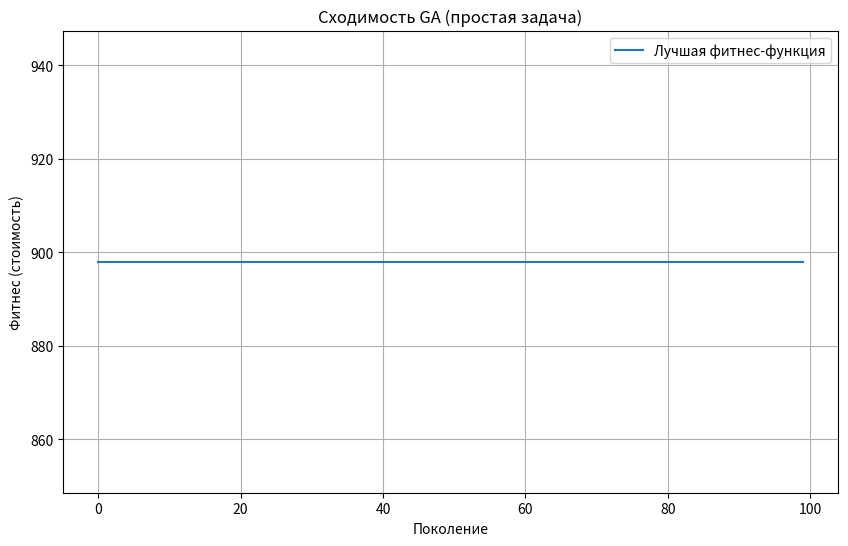
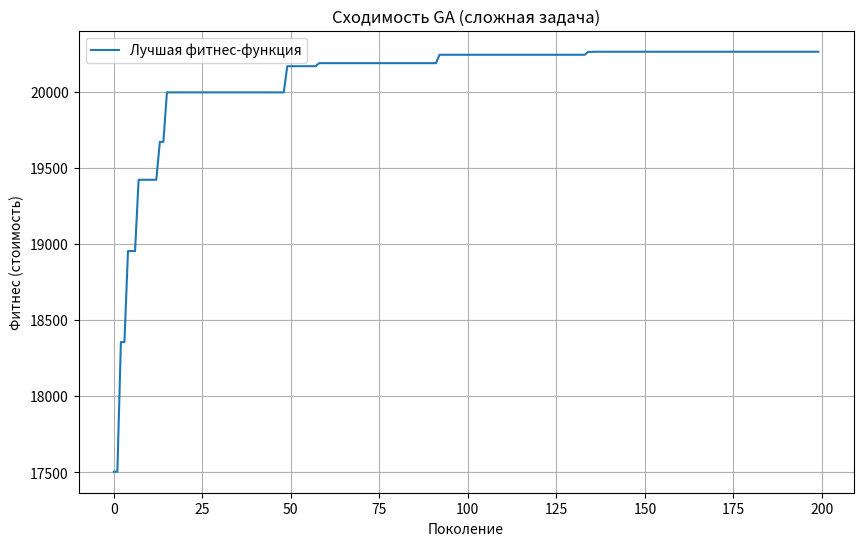
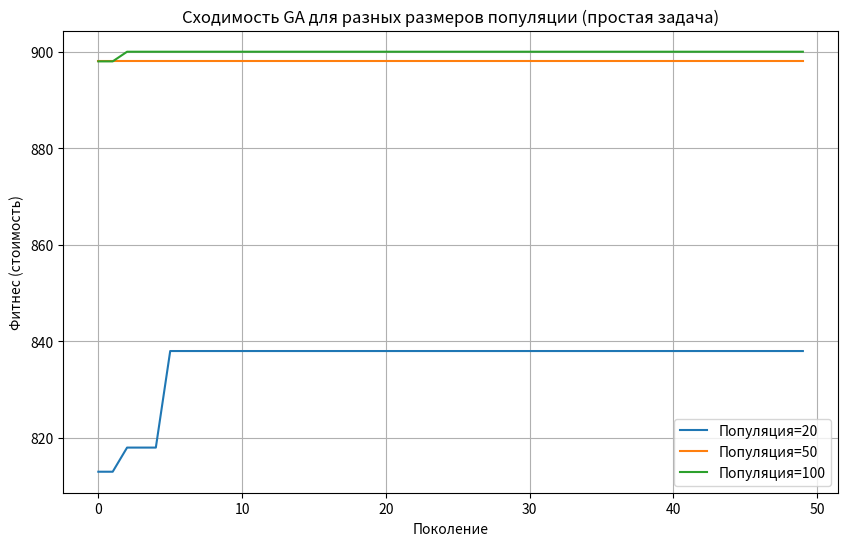
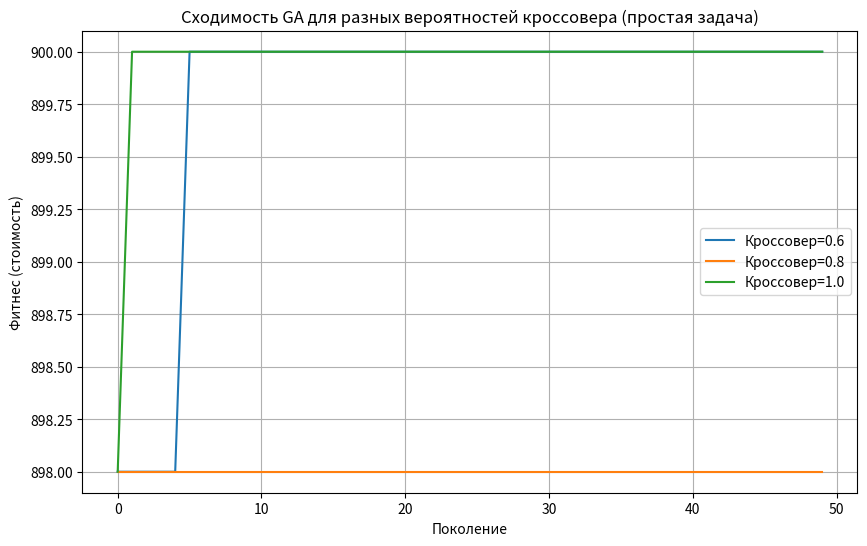
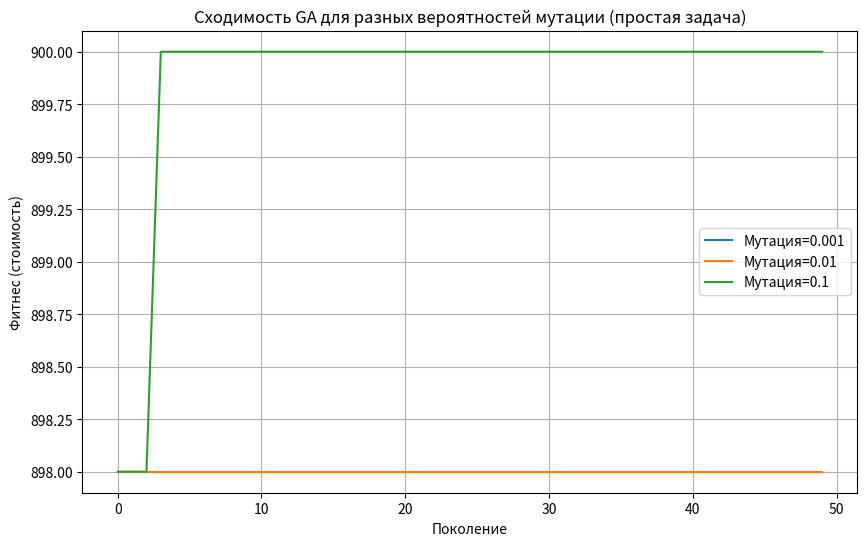

These figures' Python source, in order:
import numpy as np
import random
import matplotlib.pyplot as plt
import time

# Простая задача (набор 5)
CAPACITY_SIMPLE = 104
WEIGHTS_SIMPLE = [25, 35, 45, 5, 25, 3, 2, 2]
PROFITS_SIMPLE = [350, 400, 450, 20, 70, 8, 5, 5]
N_SIMPLE = len(WEIGHTS_SIMPLE)
OPTIMAL_SOLUTION_SIMPLE = [1, 0, 1, 1, 1, 0, 1, 1]
OPTIMAL_PROFIT_SIMPLE = 900

# Повышенная сложность (набор 2)
CAPACITY_COMPLEX = 13810
WEIGHTS_COMPLEX = [491, 925, 501, 832, 354, 883, 900, 462, 568, 921, 724, 487, 222, 325, 700, 167, 908, 269, 912, 310, 958, 707, 505, 518, 652, 588, 312, 208, 512, 935, 624, 76, 821, 726, 908, 192, 745, 59, 653, 274, 227, 876, 107, 523, 854, 245, 211, 881, 423, 717]
PROFITS_COMPLEX = [957, 948, 57, 85, 836, 736, 670, 309, 606, 607, 582, 159, 431, 394, 724, 995, 950, 545, 445, 269, 36, 28, 465, 319, 381, 892, 526, 561, 237, 24, 326, 137, 511, 999, 675, 182, 894, 797, 735, 907, 763, 790, 354, 981, 962, 162, 755, 716, 462, 531]
N_COMPLEX = len(WEIGHTS_COMPLEX)

class KnapsackGA:
    def __init__(self, capacity, weights, profits, pop_size=50, generations=100, crossover_prob=0.8, mutation_prob=0.01, seed=42):
        np.random.seed(seed)
        random.seed(seed)
        self.capacity = capacity
        self.weights = weights
        self.profits = profits
        self.n = len(weights)
        self.pop_size = pop_size
        self.generations = generations
        self.crossover_prob = crossover_prob
        self.mutation_prob = mutation_prob
        self.population = self.initialize_population()
        self.fitness_history = []

    def initialize_population(self):
        return np.random.randint(0, 2, size=(self.pop_size, self.n))

    def fitness(self, individual):
        total_weight = np.sum(individual * self.weights)
        total_profit = np.sum(individual * self.profits)
        if total_weight > self.capacity:
            return total_profit - 1000 * (total_weight - self.capacity)
        return total_profit

    def tournament_selection(self, tournament_size=3):
        tournament = np.random.choice(self.pop_size, tournament_size)
        fitnesses = [self.fitness(self.population[i]) for i in tournament]
        return self.population[tournament[np.argmax(fitnesses)]].copy()

    def crossover(self, parent1, parent2):
        if np.random.rand() < self.crossover_prob:
            point = np.random.randint(1, self.n)
            child1 = np.concatenate((parent1[:point], parent2[point:]))
            child2 = np.concatenate((parent2[:point], parent1[point:]))
            return child1, child2
        return parent1.copy(), parent2.copy()

    def mutate(self, individual):
        for i in range(self.n):
            if np.random.rand() < self.mutation_prob:
                individual[i] = 1 - individual[i]
        return individual

    def run(self):
        for gen in range(self.generations):
            new_population = []
            best_idx = np.argmax([self.fitness(ind) for ind in self.population])
            new_population.append(self.population[best_idx].copy())
            
            while len(new_population) < self.pop_size:
                parent1 = self.tournament_selection()
                parent2 = self.tournament_selection()
                child1, child2 = self.crossover(parent1, parent2)
                new_population.append(self.mutate(child1))
                if len(new_population) < self.pop_size:
                    new_population.append(self.mutate(child2))
            
            self.population = np.array(new_population)
            best_fitness = max([self.fitness(ind) for ind in self.population])
            self.fitness_history.append(best_fitness)
        
        best_idx = np.argmax([self.fitness(ind) for ind in self.population])
        return self.population[best_idx], self.fitness_history

def plot_fitness(fitness_history, title, filename):
    plt.figure(figsize=(10, 6))
    plt.plot(fitness_history, label='Лучшая фитнес-функция')
    plt.title(title)
    plt.xlabel('Поколение')
    plt.ylabel('Фитнес (стоимость)')
    plt.grid(True)
    plt.legend()
    plt.savefig(filename)
    plt.close()

def run_simple_knapsack():
    ga = KnapsackGA(CAPACITY_SIMPLE, WEIGHTS_SIMPLE, PROFITS_SIMPLE, pop_size=50, generations=100, crossover_prob=0.8, mutation_prob=0.01)
    best_solution, fitness_history = ga.run()
    total_weight = np.sum(best_solution * WEIGHTS_SIMPLE)
    total_profit = np.sum(best_solution * PROFITS_SIMPLE)
    print("Простая задача:")
    print(f"Лучшее решение: {best_solution}")
    print(f"Общий вес: {total_weight}")
    print(f"Общая стоимость: {total_profit}")
    print(f"Оптимальное решение: {OPTIMAL_SOLUTION_SIMPLE}")
    print(f"Оптимальная стоимость: {OPTIMAL_PROFIT_SIMPLE}")
    print(f"Точность: {total_profit / OPTIMAL_PROFIT_SIMPLE * 100:.2f}%")
    print(f"История фитнеса (выборка): {fitness_history[::10]}")
    plot_fitness(fitness_history, "Сходимость GA (простая задача)", "simple_knapsack_convergence.png")
    return best_solution, fitness_history

def run_complex_knapsack():
    ga = KnapsackGA(CAPACITY_COMPLEX, WEIGHTS_COMPLEX, PROFITS_COMPLEX, pop_size=200, generations=200, crossover_prob=0.8, mutation_prob=0.05)
    best_solution, fitness_history = ga.run()
    total_weight = np.sum(best_solution * WEIGHTS_COMPLEX)
    total_profit = np.sum(best_solution * PROFITS_COMPLEX)
    print("\nСложная задача:")
    print(f"Лучшее решение: {best_solution}")
    print(f"Общий вес: {total_weight}")
    print(f"Общая стоимость: {total_profit}")
    print(f"История фитнеса (выборка): {fitness_history[::40]}")
    plot_fitness(fitness_history, "Сходимость GA (сложная задача)", "complex_knapsack_convergence.png")
    return best_solution, fitness_history

def analyze_parameters():
    pop_sizes = [20, 50, 100]
    crossover_probs = [0.6, 0.8, 1.0]
    mutation_probs = [0.001, 0.01, 0.1]
    
    print("\nАнализ параметров (простая задача):")
    
    # Анализ размера популяции
    fitness_histories_pop = []
    for pop_size in pop_sizes:
        start_time = time.time()
        ga = KnapsackGA(CAPACITY_SIMPLE, WEIGHTS_SIMPLE, PROFITS_SIMPLE, pop_size=pop_size, generations=50)
        best_solution, fitness_history = ga.run()
        total_profit = np.sum(best_solution * PROFITS_SIMPLE)
        end_time = time.time()
        print(f"Популяция={pop_size}, Стоимость={total_profit}, Точность={total_profit / OPTIMAL_PROFIT_SIMPLE * 100:.2f}%, Время={end_time - start_time:.4f}s")
        fitness_histories_pop.append((pop_size, fitness_history))
    
    plt.figure(figsize=(10, 6))
    for pop_size, history in fitness_histories_pop:
        plt.plot(history, label=f'Популяция={pop_size}')
    plt.title('Сходимость GA для разных размеров популяции (простая задача)')
    plt.xlabel('Поколение')
    plt.ylabel('Фитнес (стоимость)')
    plt.grid(True)
    plt.legend()
    plt.savefig('population_convergence.png')
    plt.close()
    
    # Анализ вероятности кроссовера
    fitness_histories_cross = []
    for crossover_prob in crossover_probs:
        start_time = time.time()
        ga = KnapsackGA(CAPACITY_SIMPLE, WEIGHTS_SIMPLE, PROFITS_SIMPLE, crossover_prob=crossover_prob, generations=50)
        best_solution, fitness_history = ga.run()
        total_profit = np.sum(best_solution * PROFITS_SIMPLE)
        end_time = time.time()
        print(f"Кроссовер={crossover_prob}, Стоимость={total_profit}, Точность={total_profit / OPTIMAL_PROFIT_SIMPLE * 100:.2f}%, Время={end_time - start_time:.4f}s")
        fitness_histories_cross.append((crossover_prob, fitness_history))
    
    plt.figure(figsize=(10, 6))
    for crossover_prob, history in fitness_histories_cross:
        plt.plot(history, label=f'Кроссовер={crossover_prob}')
    plt.title('Сходимость GA для разных вероятностей кроссовера (простая задача)')
    plt.xlabel('Поколение')
    plt.ylabel('Фитнес (стоимость)')
    plt.grid(True)
    plt.legend()
    plt.savefig('crossover_convergence.png')
    plt.close()
    
    # Анализ вероятности мутации
    fitness_histories_mut = []
    for mutation_prob in mutation_probs:
        start_time = time.time()
        ga = KnapsackGA(CAPACITY_SIMPLE, WEIGHTS_SIMPLE, PROFITS_SIMPLE, mutation_prob=mutation_prob, generations=50)
        best_solution, fitness_history = ga.run()
        total_profit = np.sum(best_solution * PROFITS_SIMPLE)
        end_time = time.time()
        print(f"Мутация={mutation_prob}, Стоимость={total_profit}, Точность={total_profit / OPTIMAL_PROFIT_SIMPLE * 100:.2f}%, Время={end_time - start_time:.4f}s")
        fitness_histories_mut.append((mutation_prob, fitness_history))
    
    plt.figure(figsize=(10, 6))
    for mutation_prob, history in fitness_histories_mut:
        plt.plot(history, label=f'Мутация={mutation_prob}')
    plt.title('Сходимость GA для разных вероятностей мутации (простая задача)')
    plt.xlabel('Поколение')
    plt.ylabel('Фитнес (стоимость)')
    plt.grid(True)
    plt.legend()
    plt.savefig('mutation_convergence.png')
    plt.close()

if __name__ == "__main__":
    run_simple_knapsack()
    run_complex_knapsack()
    analyze_parameters()
